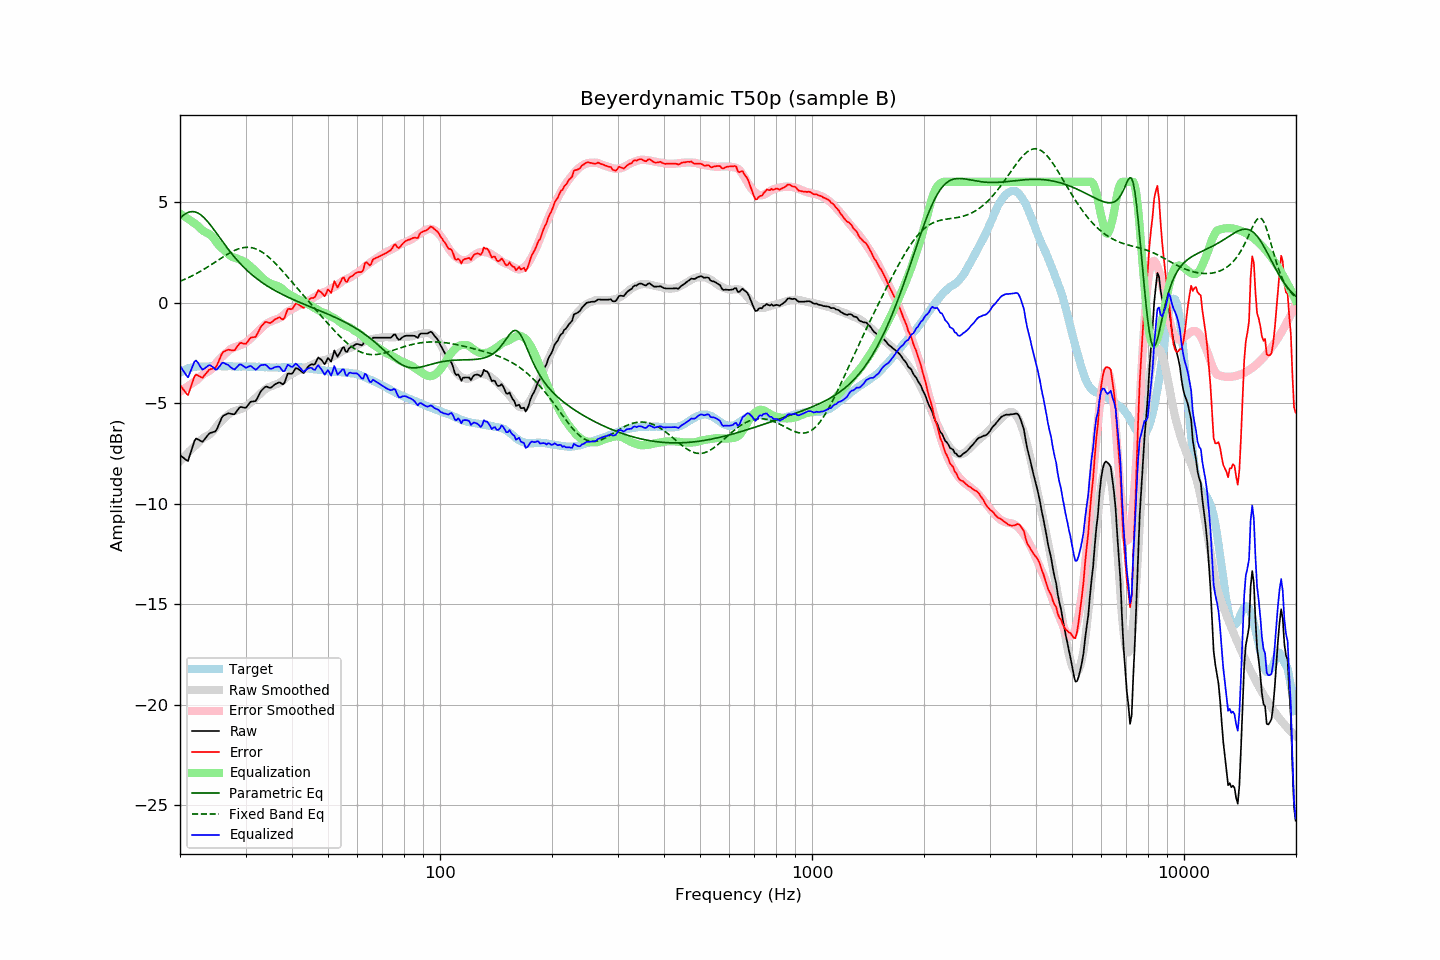

The data file committed next to this chart (first rows):
frequency, raw, error, smoothed, error_smoothed, equalization, parametric_eq, fixed_band_eq, equalized_raw, equalized_smoothed, target
20.00, -7.58, -4.09, -7.89, -4.43, 4.43, 4.19, 1.06, -3.15, -3.46, -3.49
20.20, -7.65, -4.21, -7.80, -4.38, 4.38, 4.26, 1.09, -3.28, -3.43, -3.44
20.40, -7.71, -4.32, -7.71, -4.32, 4.32, 4.33, 1.12, -3.39, -3.39, -3.39
20.61, -7.78, -4.41, -7.63, -4.27, 4.27, 4.39, 1.16, -3.51, -3.36, -3.37
20.81, -7.84, -4.53, -7.54, -4.22, 4.22, 4.44, 1.19, -3.63, -3.33, -3.31
21.02, -7.88, -4.61, -7.46, -4.16, 4.16, 4.48, 1.23, -3.72, -3.30, -3.27
21.23, -7.63, -4.38, -7.38, -4.11, 4.11, 4.50, 1.27, -3.52, -3.28, -3.26
21.44, -7.38, -4.14, -7.30, -4.05, 4.05, 4.52, 1.31, -3.33, -3.25, -3.24
21.66, -7.13, -3.92, -7.23, -3.99, 3.99, 4.52, 1.35, -3.14, -3.23, -3.22
21.87, -6.88, -3.67, -7.15, -3.94, 3.94, 4.51, 1.39, -2.94, -3.22, -3.21
22.09, -6.76, -3.58, -7.08, -3.88, 3.88, 4.49, 1.43, -2.88, -3.20, -3.19
22.31, -6.80, -3.62, -7.01, -3.82, 3.82, 4.45, 1.47, -2.98, -3.19, -3.18
22.54, -6.84, -3.66, -6.92, -3.74, 3.74, 4.41, 1.52, -3.10, -3.18, -3.18
22.76, -6.89, -3.71, -6.84, -3.66, 3.66, 4.35, 1.57, -3.23, -3.18, -3.18
22.99, -6.93, -3.74, -6.77, -3.59, 3.59, 4.29, 1.61, -3.34, -3.17, -3.19
23.22, -6.83, -3.64, -6.71, -3.54, 3.54, 4.21, 1.66, -3.29, -3.17, -3.19
23.45, -6.73, -3.54, -6.67, -3.49, 3.49, 4.13, 1.71, -3.24, -3.17, -3.19
23.69, -6.63, -3.45, -6.63, -3.46, 3.46, 4.04, 1.76, -3.18, -3.17, -3.18
23.92, -6.53, -3.35, -6.58, -3.41, 3.41, 3.95, 1.81, -3.12, -3.17, -3.18
24.16, -6.48, -3.31, -6.52, -3.35, 3.35, 3.85, 1.86, -3.13, -3.17, -3.17
24.40, -6.46, -3.30, -6.45, -3.28, 3.28, 3.74, 1.91, -3.18, -3.17, -3.16
24.65, -6.43, -3.26, -6.35, -3.18, 3.18, 3.64, 1.96, -3.25, -3.17, -3.17
24.89, -6.41, -3.24, -6.24, -3.07, 3.07, 3.53, 2.02, -3.34, -3.17, -3.17
25.14, -6.29, -3.12, -6.13, -2.96, 2.96, 3.42, 2.07, -3.32, -3.17, -3.17
25.39, -6.10, -2.94, -6.03, -2.87, 2.87, 3.30, 2.12, -3.23, -3.17, -3.16
25.65, -5.91, -2.75, -5.95, -2.78, 2.78, 3.19, 2.18, -3.13, -3.17, -3.16
25.91, -5.72, -2.55, -5.87, -2.71, 2.71, 3.08, 2.23, -3.02, -3.17, -3.17
26.16, -5.62, -2.45, -5.80, -2.63, 2.63, 2.97, 2.28, -2.99, -3.17, -3.17
26.43, -5.59, -2.42, -5.73, -2.56, 2.56, 2.86, 2.33, -3.04, -3.17, -3.17
26.69, -5.55, -2.38, -5.65, -2.48, 2.48, 2.75, 2.38, -3.07, -3.17, -3.17
26.96, -5.51, -2.35, -5.58, -2.40, 2.40, 2.65, 2.43, -3.11, -3.17, -3.17
27.23, -5.52, -2.35, -5.51, -2.34, 2.34, 2.55, 2.47, -3.18, -3.17, -3.17
27.50, -5.54, -2.37, -5.47, -2.29, 2.29, 2.44, 2.51, -3.25, -3.18, -3.17
27.77, -5.55, -2.37, -5.43, -2.25, 2.25, 2.35, 2.56, -3.30, -3.18, -3.18
28.05, -5.55, -2.37, -5.40, -2.22, 2.22, 2.25, 2.59, -3.33, -3.18, -3.18
28.33, -5.44, -2.25, -5.38, -2.20, 2.20, 2.16, 2.63, -3.24, -3.18, -3.19
28.62, -5.33, -2.14, -5.35, -2.17, 2.17, 2.07, 2.66, -3.16, -3.18, -3.19
28.90, -5.22, -2.04, -5.32, -2.14, 2.14, 1.98, 2.68, -3.08, -3.18, -3.18
29.19, -5.19, -2.00, -5.29, -2.11, 2.11, 1.89, 2.71, -3.08, -3.18, -3.19
29.48, -5.21, -2.04, -5.26, -2.07, 2.07, 1.81, 2.73, -3.14, -3.18, -3.17
29.78, -5.23, -2.05, -5.22, -2.03, 2.03, 1.73, 2.74, -3.20, -3.18, -3.18
30.08, -5.23, -2.06, -5.17, -1.98, 1.98, 1.65, 2.75, -3.25, -3.19, -3.17
30.38, -5.13, -1.95, -5.11, -1.92, 1.92, 1.58, 2.75, -3.21, -3.19, -3.19
30.68, -5.03, -1.84, -5.04, -1.86, 1.86, 1.50, 2.74, -3.17, -3.19, -3.19
30.99, -4.93, -1.74, -4.97, -1.78, 1.78, 1.43, 2.74, -3.15, -3.19, -3.19
31.30, -4.92, -1.73, -4.90, -1.71, 1.71, 1.36, 2.72, -3.21, -3.19, -3.19
31.61, -4.91, -1.72, -4.82, -1.63, 1.63, 1.30, 2.70, -3.28, -3.19, -3.19
31.93, -4.90, -1.71, -4.75, -1.56, 1.56, 1.23, 2.67, -3.34, -3.19, -3.19
32.24, -4.78, -1.58, -4.68, -1.49, 1.49, 1.17, 2.64, -3.29, -3.20, -3.20
32.57, -4.61, -1.42, -4.60, -1.40, 1.40, 1.11, 2.60, -3.21, -3.20, -3.19
32.89, -4.45, -1.25, -4.53, -1.32, 1.32, 1.05, 2.56, -3.13, -3.20, -3.20
33.22, -4.35, -1.14, -4.45, -1.24, 1.24, 1.00, 2.51, -3.11, -3.21, -3.21
33.55, -4.27, -1.06, -4.38, -1.17, 1.17, 0.94, 2.46, -3.10, -3.21, -3.21
33.89, -4.19, -0.97, -4.31, -1.10, 1.10, 0.89, 2.40, -3.09, -3.21, -3.22
34.23, -4.18, -0.97, -4.26, -1.04, 1.04, 0.84, 2.34, -3.14, -3.22, -3.21
34.57, -4.22, -1.00, -4.22, -1.00, 1.00, 0.79, 2.27, -3.23, -3.22, -3.22
34.92, -4.25, -1.02, -4.18, -0.96, 0.96, 0.74, 2.20, -3.29, -3.22, -3.23
35.27, -4.21, -0.98, -4.15, -0.92, 0.92, 0.69, 2.13, -3.29, -3.23, -3.23
35.62, -4.14, -0.91, -4.11, -0.89, 0.89, 0.64, 2.05, -3.25, -3.23, -3.23
35.97, -4.07, -0.84, -4.09, -0.86, 0.86, 0.60, 1.97, -3.21, -3.23, -3.23
... 635 more rows
